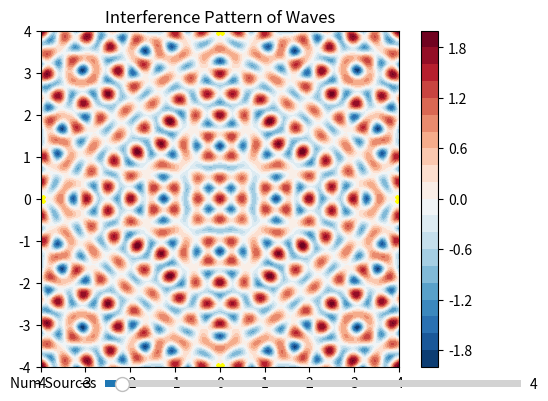

Python code for this plot:
import numpy as np
import matplotlib.pyplot as plt
from matplotlib.widgets import Slider

# Parameters
L = 4.0     # Side length of the square
c = 0.5     # Wave speed
f = 0.5     # Frequency of the wave
A = 0.5     # Amplitude of the wave
lambda_ = 0.5 # Wavelength
k = 2 * np.pi / lambda_  # Wave number
t = 0.3     # Time

# Function to calculate the wave displacement from a source
def wave_displacement(x, y, x0, y0, k, t):
    r = np.sqrt((x - x0)**2 + (y - y0)**2)
    return (A * np.sin(2 * np.pi * f * t - k * r)) 

# Function to calculate and plot the interference pattern
def plot_interference(num_sources):
    fig, ax = plt.subplots()
    plt.subplots_adjust(left=0.15, bottom=0.15, right=0.85, top=0.85, wspace=0.2, hspace=0.2)
    ax.set_title('Interference Pattern of Waves')

    # Preparing the grid
    x = np.linspace(-L, L, 1200)
    y = np.linspace(-L, L, 1200)
    X, Y = np.meshgrid(x, y)

    # Create a regular polygon (circle-like distribution) for more sources
    angles = np.linspace(0, 2 * np.pi, num_sources, endpoint=False)
    positions = [(L * np.cos(angle), L * np.sin(angle)) for angle in angles]

    # Calculate superposition
    Z = np.zeros(X.shape)
    for (x0, y0) in positions:
        Z += wave_displacement(X, Y, x0, y0, k, t)

    # Find min and max values for consistent color scale
    vmin = np.min(Z)
    vmax = np.max(Z)

    # Plot
    contour = ax.contourf(X, Y, Z, 20, cmap='RdBu_r', vmin=vmin, vmax=vmax)  # Set vmin and vmax here
    cbar = plt.colorbar(contour)

    # Add the sources to the plot
    for x0, y0 in positions:
        ax.plot(x0, y0, 'X', markersize=6, color='yellow')

    axcolor = 'lightgoldenrodyellow'
    axSources1 = plt.axes([0.25, 0.1, 0.65, 0.03], facecolor=axcolor)
    #axSources2 = plt.axes([0.15, 0.1, 0.65, 0.03], facecolor=axcolor)

    sliderSources1 = Slider(axSources1, 'Num Sources', 1, 75, valinit=num_sources, valstep=1)
    #sliderSources2 = Slider(axSources2, 'Graph size', 1, 4, valinit=L, valstep=0.25)

    def update(val):
        num_sources = int(sliderSources1.val)
        # xL = float(sliderSources2.val)
        xL = L
        angles = np.linspace(0,2 * np.pi, num_sources, endpoint=False)
        positions = [(xL * np.cos(angle), xL * np.sin(angle)) for angle in angles]

        Z = np.zeros(X.shape)
        for (x0, y0) in positions:
            Z += wave_displacement(X, Y, x0 , y0, k, t)

        # Plot with fixed color limits
        ax.clear()

        contour = ax.contourf(X, Y, Z, 20, cmap='RdBu_r', vmin=vmin, vmax=vmax)  # Set vmin and vmax here
        cbar = plt.colorbar(contour, ax=ax)

         # Add the sources to the plot
        for x0, y0 in positions:
            ax.plot(x0, y0, 'x', markersize=6, color='yellow')

        cbar.remove()
        plt.draw()

    sliderSources1.on_changed(update)
    # sliderSources2.on_changed(update)
    plt.show()

# Initial call to plot the interference pattern
plot_interference(4)